2-way image classification set "bottlecap" from GitHub (GaramSong-95/Project-SmartFactory); label vocabulary: circle, cross.

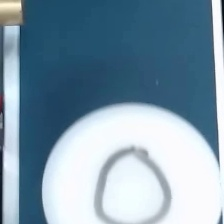
Label: circle

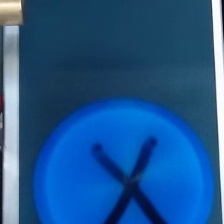
Label: cross

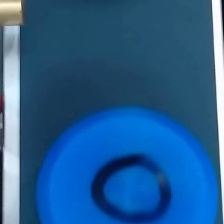
Label: circle

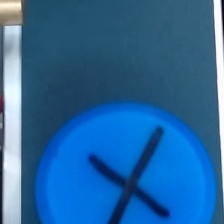
Label: cross
